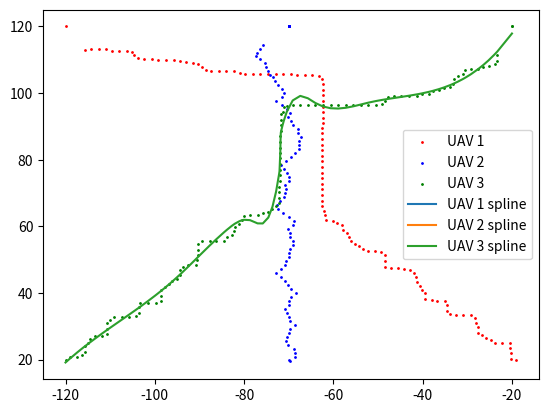

The matplotlib source for this figure:
import numpy as np
import time
import math
import matplotlib.pyplot as plt
from scipy.interpolate import splrep, BSpline
import csv

class SDPSO(object):
    def __init__(self, start, target, v, h, path_1, path_2, path_3, it, ds, Varsize):
        'SDPSO input'
        self.start = start     # UAVs' starting points
        self.target = target   # UAVs' targeting points
        self.v = v             # UAVs' last velocity (it*6)
        self.h = h             # UAVs' heading (it*3)
        self.path_1 = path_1   # UAV1's path (it*2)
        self.path_2 = path_2   # UAV2's path (it*2)
        self.path_3 = path_3   # UAV3's path (it*2)
        self.it = it           # current iterations
        self.total_dist_1 = math.sqrt((start[0,0] - target[0,0]) ** 2 + (start[0,1] - target[0,1]) ** 2)
        self.total_dist_2 = math.sqrt((start[0,2] - target[0,2]) ** 2 + (start[0,3] - target[0,3]) ** 2)
        self.total_dist_3 = math.sqrt((start[0,4] - target[0,4]) ** 2 + (start[0,5] - target[0,5]) ** 2)
        self.dist_max_12 = math.sqrt((start[0,0] - start[0,2]) ** 2 + (start[0,1] - start[0,3]) ** 2)       # maxi. distance between UAV 1 and 2
        self.dist_max_13 = math.sqrt((start[0,0] - start[0,4]) ** 2 + (start[0,1] - start[0,5]) ** 2)       # maxi. distance between UAV 1 and 3
        self.dist_max_23 = math.sqrt((start[0,2] - start[0,4]) ** 2 + (start[0,3] - start[0,5]) ** 2)       # maxi. distance between UAV 2 and 3
        self.ds = ds           # safety distance
        self.VarMin = -3       # velocity constraints
        self.VarMax = 3        # velocity constraints
        self.Varsize = Varsize # 2 * number of UAV
        ' Global message (information of UAVs) '
        self.uav_id = []
        self.uav_type = []
        self.uav_velocity = []
        self.uav_Rmin = []
        self.uav_position = []
        self.depots = []
        'SDPSO parameters'
        self.MaxIt = 10       # Maximum Number of Iterations
        self.nPop_max = 100    # Population Size (Swarm Size)
        self.nPop_min = 30     # Population Size (Swarm Size)
        self.w = 1             # Inertia Weight
        self.wdamp = 0.99      # Inertia Weight Damping Ratio
        self.c1 = 1.5          # Personal Learning Coefficient
        self.c2 = 2.0          # Global Learning Coefficient
        self.w1 = 2          # relative weight factor of cost funtion 1
        self.w2 = 1          # relative weight factor of cost funtion 2
        self.w3 = 1          # relative weight factor of cost funtion 3
        'simulated annealing (SA) parameters'
        self.p = 0             # initial probability of a suboptimal solution being accepted
        self.rand = np.random.rand()
        self.T = 13             # temperature of current system (T=1)
        'acceleration of convergence based on dimensional learning strategy (DLS)' 
        self.count = 0         # non-updating number
        self.m = 2             # Random threshold fo the acceleration of convergence
        'velocity limits'
        self.VelMax = 3
        self.VelMin = -self.VelMax
        'pre-setup matrix for SDPSO'
        # individual particles
        self.Position = []                                                                           # nPop_max*6   
        self.Cost = np.empty([self.nPop_max, 4])                                                     # nPop_max*4 (cost_1, cost_2, cost_3, cost)
        self.Velocity =  []                                                                          # nPop_max*6
        self.Best_Position = np.empty([self.nPop_max, Varsize])                                      # nPop_max*6
        self.Best_Cost = np.empty([self.nPop_max, 1])                                                # nPop_max*1
        # global
        self.GlobalBest_Cost = float('inf') # scalar
        self.pre_GlobalBest_Cost = 0 # scalar
        self.GlobalBest_Position = np.zeros([1,Varsize]) # 1*6

    def iteration(self):
        # collision potential
        if math.sqrt((self.path_1[self.it,0] - self.path_2[self.it,0]) ** 2 + (self.path_1[self.it,1] - self.path_2[self.it,1]) ** 2) < self.ds or \
        math.sqrt((self.path_1[self.it,0] - self.path_3[self.it,0]) ** 2 + (self.path_1[self.it,1] - self.path_3[self.it,1]) ** 2) < self.ds or \
        math.sqrt((self.path_2[self.it,0] - self.path_3[self.it,0]) ** 2 + (self.path_2[self.it,1] - self.path_3[self.it,1]) ** 2) < self.ds:
            # initialization
            self.Position = np.random.uniform(self.VarMin, self.VarMax, [self.nPop_max, self.Varsize])  
            self.Velocity = np.random.uniform(self.VarMin, self.VarMax, [self.nPop_max, self.Varsize])
            for i in range(self.nPop_max):
                ax1 = self.Position[i,0]
                ay1 = self.Position[i,1]
                ax2 = self.Position[i,2]
                ay2 = self.Position[i,3]
                ax3 = self.Position[i,4]
                ay3 = self.Position[i,5]
                # body frame
                vxn1 = self.v[self.it,0] + ax1; vxn1 = max(vxn1, self.VarMin); vxn1 = min(vxn1, self.VarMax) 
                vyn1 = self.v[self.it,1] + ay1; vyn1 = max(vyn1, self.VarMin); vyn1 = min(vyn1, self.VarMax)
                vxn2 = self.v[self.it,2] + ax2; vxn2 = max(vxn2, self.VarMin); vxn2 = min(vxn2, self.VarMax)
                vyn2 = self.v[self.it,3] + ay2; vyn2 = max(vyn2, self.VarMin); vyn2 = min(vyn2, self.VarMax)
                vxn3 = self.v[self.it,4] + ax3; vxn3 = max(vxn3, self.VarMin); vxn3 = min(vxn3, self.VarMax)
                vyn3 = self.v[self.it,5] + ay3; vyn3 = max(vyn3, self.VarMin); vyn3 = min(vyn3, self.VarMax)
                # body frame to world frame
                wvx1 = vxn1 * math.cos(self.h[self.it,0]) - vyn1 * math.sin(self.h[self.it,0]); wvy1 = vxn1 * math.sin(self.h[self.it,0]) + vyn1 * math.cos(self.h[self.it,0])
                wvx2 = vxn2 * math.cos(self.h[self.it,1]) - vyn2 * math.sin(self.h[self.it,1]); wvy2 = vxn2 * math.sin(self.h[self.it,1]) + vyn2 * math.cos(self.h[self.it,1])
                wvx3 = vxn3 * math.cos(self.h[self.it,2]) - vyn3 * math.sin(self.h[self.it,2]); wvy3 = vxn3 * math.sin(self.h[self.it,2]) + vyn3 * math.cos(self.h[self.it,2])
                # world frame waypoints
                xn1 = self.path_1[self.it,0] + wvx1
                yn1 = self.path_1[self.it,1] + wvy1
                xn2 = self.path_2[self.it,0] + wvx2
                yn2 = self.path_2[self.it,1] + wvy2
                xn3 = self.path_3[self.it,0] + wvx3
                yn3 = self.path_3[self.it,1] + wvy3
                # world frame heading
                theta_1 = self.heading(xn1, self.target[0,0], yn1, self.target[0,1]) # new heading
                theta_2 = self.heading(xn2, self.target[0,2], yn2, self.target[0,3]) # new heading
                theta_3 = self.heading(xn3, self.target[0,4], yn3, self.target[0,5]) # new heading
                # calculate cost values
                cost_1 = self.cal_cost_1(xn1, yn1, xn2, yn2, xn3, yn3)
                cost_2 = self.cal_cost_2(xn1, yn1, xn2, yn2, xn3, yn3)
                if self.it == 0:
                    cost_3 = self.cal_cost_3(theta_1, theta_1, theta_2, theta_2, theta_3, theta_3)
                else:
                    cost_3 = self.cal_cost_3(theta_1, self.h[self.it-1, 0], theta_2, self.h[self.it-1, 1], theta_3, self.h[self.it-1, 2])
                
                cost = self.w1*cost_1 + self.w2*cost_2 + self.w3*cost_3
                self.Cost[i,0] = cost_1
                self.Cost[i,1] = cost_2
                self.Cost[i,2] = cost_3
                self.Cost[i,3] = cost
                # update personal best
                self.Best_Position[i,:] = self.Position[i,:]
                self.Best_Cost[i] = self.Cost[i,3]
                #update global best
                if self.Best_Cost[i] < self.GlobalBest_Cost:
                    self.GlobalBest_Cost = self.Best_Cost[i]
                    self.GlobalBest_Position = self.Best_Position[i,:]

            # SDPSO main loop
            for j in range(self.MaxIt):
                    for i in range(self.nPop_max):
                        self.Velocity[i,:] = self.w * self.Velocity[i,:] 
                        + self.c1 * np.random.rand(1,self.Varsize) * (self.Best_Position[i,:] - self.Position[i,:])
                        + self.c2 * np.random.rand(1,self.Varsize) * (self.GlobalBest_Position - self.Position[i,:])

                        # apply velocity limits
                        for k in range(self.Varsize):
                            self.Velocity[i,k] = max(self.Velocity[i,k], self.VelMin)
                            self.Velocity[i,k] = min(self.Velocity[i,k], self.VelMax)

                        # update position
                        self.Position[i,:] = self.Position[i,:] + self.Velocity[i,:] 

                        # evaluation
                        ax1 = self.Position[i,0]
                        ay1 = self.Position[i,1]
                        ax2 = self.Position[i,2]
                        ay2 = self.Position[i,3]
                        ax3 = self.Position[i,4]
                        ay3 = self.Position[i,5]
                        # body frame
                        vxn1 = self.v[self.it,0] + ax1; vxn1 = max(vxn1, self.VarMin); vxn1 = min(vxn1, self.VarMax) 
                        vyn1 = self.v[self.it,1] + ay1; vyn1 = max(vyn1, self.VarMin); vyn1 = min(vyn1, self.VarMax)
                        vxn2 = self.v[self.it,2] + ax2; vxn2 = max(vxn2, self.VarMin); vxn2 = min(vxn2, self.VarMax)
                        vyn2 = self.v[self.it,3] + ay2; vyn2 = max(vyn2, self.VarMin); vyn2 = min(vyn2, self.VarMax)
                        vxn3 = self.v[self.it,4] + ax3; vxn3 = max(vxn3, self.VarMin); vxn3 = min(vxn3, self.VarMax)
                        vyn3 = self.v[self.it,5] + ay3; vyn3 = max(vyn3, self.VarMin); vyn3 = min(vyn3, self.VarMax)
                        # body frame to world frame
                        wvx1 = vxn1 * math.cos(self.h[self.it,0]) - vyn1 * math.sin(self.h[self.it,0]); wvy1 = vxn1 * math.sin(self.h[self.it,0]) + vyn1 * math.cos(self.h[self.it,0])
                        wvx2 = vxn2 * math.cos(self.h[self.it,1]) - vyn2 * math.sin(self.h[self.it,1]); wvy2 = vxn2 * math.sin(self.h[self.it,1]) + vyn2 * math.cos(self.h[self.it,1])
                        wvx3 = vxn3 * math.cos(self.h[self.it,2]) - vyn3 * math.sin(self.h[self.it,2]); wvy3 = vxn3 * math.sin(self.h[self.it,2]) + vyn3 * math.cos(self.h[self.it,2])
                        # world frame waypoints
                        xn1 = self.path_1[self.it,0] + wvx1
                        yn1 = self.path_1[self.it,1] + wvy1
                        xn2 = self.path_2[self.it,0] + wvx2
                        yn2 = self.path_2[self.it,1] + wvy2
                        xn3 = self.path_3[self.it,0] + wvx3
                        yn3 = self.path_3[self.it,1] + wvy3
                        # world frame heading
                        theta_1 = self.heading(xn1, self.target[0,0], yn1, self.target[0,1]) # new heading
                        theta_2 = self.heading(xn2, self.target[0,2], yn2, self.target[0,3]) # new heading
                        theta_3 = self.heading(xn3, self.target[0,4], yn3, self.target[0,5]) # new heading
                        # calculate cost values
                        cost_1 = self.cal_cost_1(xn1, yn1, xn2, yn2, xn3, yn3)
                        cost_2 = self.cal_cost_2(xn1, yn1, xn2, yn2, xn3, yn3)
                        if self.it == 0:
                            cost_3 = self.cal_cost_3(theta_1, theta_1, theta_2, theta_2, theta_3, theta_3)
                        else:
                            cost_3 = self.cal_cost_3(theta_1, self.h[self.it-1, 0], theta_2, self.h[self.it-1, 1], theta_3, self.h[self.it-1, 2])
                        cost = self.w1*cost_1 + self.w2*cost_2 + self.w3*cost_3
                        self.Cost[i,0] = cost_1
                        self.Cost[i,1] = cost_2
                        self.Cost[i,2] = cost_3
                        self.Cost[i,3] = cost

                        # update personal best
                        if self.count > self.m:
                            if self.Cost[i,3] < self.Best_Cost[i]:
                                self.Best_Position[i,:] = self.Position[i,:]
                                self.Best_Cost[i] = self.Cost[i,3]
                                self.count = 0

                                # update global best
                                if self.Best_Cost[i] < self.GlobalBest_Cost:
                                    if self.p > float(self.rand):
                                        self.pre_GlobalBest_Cost = self.GlobalBest_Cost
                                        self.GlobalBest_Cost = self.Best_Cost[i]
                                        self.GlobalBest_Position = self.Best_Position[i,:]
                        
                        # update parameters
                    if j > 0:
                        self.count += 1
                        self.w = self.w * self.wdamp
                        r = (self.MaxIt - j) / self.MaxIt
                        self.T = self.T * r
                        try:
                            self.p = math.exp(-(self.GlobalBest_Cost - self.pre_GlobalBest_Cost)/self.T)
                        except:
                            self.p = math.inf
                        self.m = (j / self.MaxIt) * (self.VarMax - self.VarMin)
        # without collision potential
        else:
            # initialization
            self.Position = np.random.uniform(self.VarMin, self.VarMax, [self.nPop_min, self.Varsize])  
            self.Velocity = np.random.uniform(self.VarMin, self.VarMax, [self.nPop_min, self.Varsize])
            for i in range(self.nPop_min):
                ax1 = self.Position[i,0]
                ay1 = self.Position[i,1]
                ax2 = self.Position[i,2]
                ay2 = self.Position[i,3]
                ax3 = self.Position[i,4]
                ay3 = self.Position[i,5]
                # body frame
                vxn1 = self.v[self.it,0] + ax1; vxn1 = max(vxn1, self.VarMin); vxn1 = min(vxn1, self.VarMax) 
                vyn1 = self.v[self.it,1] + ay1; vyn1 = max(vyn1, self.VarMin); vyn1 = min(vyn1, self.VarMax)
                vxn2 = self.v[self.it,2] + ax2; vxn2 = max(vxn2, self.VarMin); vxn2 = min(vxn2, self.VarMax)
                vyn2 = self.v[self.it,3] + ay2; vyn2 = max(vyn2, self.VarMin); vyn2 = min(vyn2, self.VarMax)
                vxn3 = self.v[self.it,4] + ax3; vxn3 = max(vxn3, self.VarMin); vxn3 = min(vxn3, self.VarMax)
                vyn3 = self.v[self.it,5] + ay3; vyn3 = max(vyn3, self.VarMin); vyn3 = min(vyn3, self.VarMax)
                # body frame to world frame
                wvx1 = vxn1 * math.cos(self.h[self.it,0]) - vyn1 * math.sin(self.h[self.it,0]); wvy1 = vxn1 * math.sin(self.h[self.it,0]) + vyn1 * math.cos(self.h[self.it,0])
                wvx2 = vxn2 * math.cos(self.h[self.it,1]) - vyn2 * math.sin(self.h[self.it,1]); wvy2 = vxn2 * math.sin(self.h[self.it,1]) + vyn2 * math.cos(self.h[self.it,1])
                wvx3 = vxn3 * math.cos(self.h[self.it,2]) - vyn3 * math.sin(self.h[self.it,2]); wvy3 = vxn3 * math.sin(self.h[self.it,2]) + vyn3 * math.cos(self.h[self.it,2])
                # world frame waypoints
                xn1 = self.path_1[self.it,0] + wvx1
                yn1 = self.path_1[self.it,1] + wvy1
                xn2 = self.path_2[self.it,0] + wvx2
                yn2 = self.path_2[self.it,1] + wvy2
                xn3 = self.path_3[self.it,0] + wvx3
                yn3 = self.path_3[self.it,1] + wvy3
                # world frame heading
                theta_1 = self.heading(xn1, self.target[0,0], yn1, self.target[0,1]) # new heading
                theta_2 = self.heading(xn2, self.target[0,2], yn2, self.target[0,3]) # new heading
                theta_3 = self.heading(xn3, self.target[0,4], yn3, self.target[0,5]) # new heading
                # calculate cost values
                cost_1 = self.cal_cost_1(xn1, yn1, xn2, yn2, xn3, yn3)
                cost_2 = self.cal_cost_2(xn1, yn1, xn2, yn2, xn3, yn3)
                if self.it == 0:
                    cost_3 = self.cal_cost_3(theta_1, theta_1, theta_2, theta_2, theta_3, theta_3)
                else:
                    cost_3 = self.cal_cost_3(theta_1, self.h[self.it-1, 0], theta_2, self.h[self.it-1, 1], theta_3, self.h[self.it-1, 2])
                
                cost = self.w1*cost_1 + self.w2*cost_2 + self.w3*cost_3
                self.Cost[i,0] = cost_1
                self.Cost[i,1] = cost_2
                self.Cost[i,2] = cost_3
                self.Cost[i,3] = cost
                # update personal best
                self.Best_Position[i,:] = self.Position[i,:]
                self.Best_Cost[i] = self.Cost[i,3]
                #update global best
                if self.Best_Cost[i] < self.GlobalBest_Cost:
                    self.GlobalBest_Cost = self.Best_Cost[i]
                    self.GlobalBest_Position = self.Best_Position[i,:]

            # SDPSO main loop
            for j in range(self.MaxIt):
                for i in range(self.nPop_min):
                    self.Velocity[i,:] = self.w * self.Velocity[i,:] 
                    + self.c1 * np.random.rand(1,self.Varsize) * (self.Best_Position[i,:] - self.Position[i,:])
                    + self.c2 * np.random.rand(1,self.Varsize) * (self.GlobalBest_Position - self.Position[i,:])

                    # apply velocity limits
                    for k in range(self.Varsize):
                        self.Velocity[i,k] = max(self.Velocity[i,k], self.VelMin)
                        self.Velocity[i,k] = min(self.Velocity[i,k], self.VelMax)

                    # update position
                    self.Position[i,:] = self.Position[i,:] + self.Velocity[i,:]
                    

                    # evaluation
                    ax1 = self.Position[i,0]
                    ay1 = self.Position[i,1]
                    ax2 = self.Position[i,2]
                    ay2 = self.Position[i,3]
                    ax3 = self.Position[i,4]
                    ay3 = self.Position[i,5]
                    # body frame
                    vxn1 = self.v[self.it,0] + ax1; vxn1 = max(vxn1, self.VarMin); vxn1 = min(vxn1, self.VarMax) 
                    vyn1 = self.v[self.it,1] + ay1; vyn1 = max(vyn1, self.VarMin); vyn1 = min(vyn1, self.VarMax)
                    vxn2 = self.v[self.it,2] + ax2; vxn2 = max(vxn2, self.VarMin); vxn2 = min(vxn2, self.VarMax)
                    vyn2 = self.v[self.it,3] + ay2; vyn2 = max(vyn2, self.VarMin); vyn2 = min(vyn2, self.VarMax)
                    vxn3 = self.v[self.it,4] + ax3; vxn3 = max(vxn3, self.VarMin); vxn3 = min(vxn3, self.VarMax)
                    vyn3 = self.v[self.it,5] + ay3; vyn3 = max(vyn3, self.VarMin); vyn3 = min(vyn3, self.VarMax)
                    # body frame to world frame
                    wvx1 = vxn1 * math.cos(self.h[self.it,0]) - vyn1 * math.sin(self.h[self.it,0]); wvy1 = vxn1 * math.sin(self.h[self.it,0]) + vyn1 * math.cos(self.h[self.it,0])
                    wvx2 = vxn2 * math.cos(self.h[self.it,1]) - vyn2 * math.sin(self.h[self.it,1]); wvy2 = vxn2 * math.sin(self.h[self.it,1]) + vyn2 * math.cos(self.h[self.it,1])
                    wvx3 = vxn3 * math.cos(self.h[self.it,2]) - vyn3 * math.sin(self.h[self.it,2]); wvy3 = vxn3 * math.sin(self.h[self.it,2]) + vyn3 * math.cos(self.h[self.it,2])
                    # world frame waypoints
                    xn1 = self.path_1[self.it,0] + wvx1
                    yn1 = self.path_1[self.it,1] + wvy1
                    xn2 = self.path_2[self.it,0] + wvx2
                    yn2 = self.path_2[self.it,1] + wvy2
                    xn3 = self.path_3[self.it,0] + wvx3
                    yn3 = self.path_3[self.it,1] + wvy3
                    # world frame heading
                    theta_1 = self.heading(xn1, self.target[0,0], yn1, self.target[0,1]) # new heading
                    theta_2 = self.heading(xn2, self.target[0,2], yn2, self.target[0,3]) # new heading
                    theta_3 = self.heading(xn3, self.target[0,4], yn3, self.target[0,5]) # new heading
                    # calculate cost values
                    cost_1 = self.cal_cost_1(xn1, yn1, xn2, yn2, xn3, yn3)
                    cost_2 = self.cal_cost_2(xn1, yn1, xn2, yn2, xn3, yn3)
                    if self.it == 0:
                        cost_3 = self.cal_cost_3(theta_1, theta_1, theta_2, theta_2, theta_3, theta_3)
                    else:
                        cost_3 = self.cal_cost_3(theta_1, self.h[self.it-1, 0], theta_2, self.h[self.it-1, 1], theta_3, self.h[self.it-1, 2])
                    cost = self.w1*cost_1 + self.w2*cost_2 + self.w3*cost_3
                    self.Cost[i,0] = cost_1
                    self.Cost[i,1] = cost_2
                    self.Cost[i,2] = cost_3
                    self.Cost[i,3] = cost

                    # update personal best
                    if self.count > self.m:
                        if self.Cost[i,3] < self.Best_Cost[i]:
                            self.Best_Position[i,:] = self.Position[i,:]
                            self.Best_Cost[i] = self.Cost[i,3]
                            self.count = 0

                            # update global best
                            if self.Best_Cost[i] < self.GlobalBest_Cost:
                                self.GlobalBest_Cost = self.Best_Cost[i]
                                self.GlobalBest_Position = self.Best_Position[i,:]
                    
                # update parameters
                if j > 0:
                    self.count += 1
                    self.w = self.w * self.wdamp
                    self.m = (j / self.MaxIt) * (self.VarMax - self.VarMin)

        ax1 = self.GlobalBest_Position[0]
        ay1 = self.GlobalBest_Position[1]
        ax2 = self.GlobalBest_Position[2]
        ay2 = self.GlobalBest_Position[3]
        ax3 = self.GlobalBest_Position[4]
        ay3 = self.GlobalBest_Position[5]
        vxn1 = self.v[self.it,0] + ax1; vxn1 = max(vxn1, self.VarMin); vxn1 = min(vxn1, self.VarMax) 
        vyn1 = self.v[self.it,1] + ay1; vyn1 = max(vyn1, self.VarMin); vyn1 = min(vyn1, self.VarMax)
        vxn2 = self.v[self.it,2] + ax2; vxn2 = max(vxn2, self.VarMin); vxn2 = min(vxn2, self.VarMax)
        vyn2 = self.v[self.it,3] + ay2; vyn2 = max(vyn2, self.VarMin); vyn2 = min(vyn2, self.VarMax)
        vxn3 = self.v[self.it,4] + ax3; vxn3 = max(vxn3, self.VarMin); vxn3 = min(vxn3, self.VarMax)
        vyn3 = self.v[self.it,5] + ay3; vyn3 = max(vyn3, self.VarMin); vyn3 = min(vyn3, self.VarMax)

        return vxn1, vyn1, vxn2, vyn2, vxn3, vyn3, self.GlobalBest_Cost
    
    def heading(self, xn, target_xn, yn, target_yn):
        delta_x = target_xn - xn
        delta_y = target_yn - yn
        theta = np.arctan2(delta_y, delta_x)
        return theta

    def cal_cost_1(self, xn1, yn1, xn2, yn2, xn3, yn3):
        dist_1 = math.sqrt((xn1 - self.target[0,0]) ** 2 + (yn1 - self.target[0,1]) ** 2)
        dist_2 = math.sqrt((xn2 - self.target[0,2]) ** 2 + (yn2 - self.target[0,3]) ** 2)
        dist_3 = math.sqrt((xn3 - self.target[0,4]) ** 2 + (yn3 - self.target[0,5]) ** 2)
        k = 1
        coeff_pun = k * math.exp(1/(dist_1 + dist_2 + dist_3))
        # coeff_pun = (dist_1 + dist_2 + dist_3) / (self.total_dist_1 + self.total_dist_2 + self.total_dist_3)
        cost_1 = (((dist_1 ** 2)/self.total_dist_1)  + ((dist_2 ** 2)/self.total_dist_2) + ((dist_3 ** 2)/self.total_dist_3)) * coeff_pun
        return cost_1
    
    def cal_cost_2(self, xn1, yn1, xn2, yn2, xn3, yn3):
        dist_12 = math.sqrt((xn1 - xn2) ** 2 + (yn1 - yn2) ** 2)
        dist_13 = math.sqrt((xn1 - xn3) ** 2 + (yn1 - yn3) ** 2)
        dist_23 = math.sqrt((xn2 - xn3) ** 2 + (yn2 - yn3) ** 2)
        k = 500
        coeff_pun_12 = k * math.exp(-((dist_12/self.dist_max_12) ** 2))
        coeff_pun_13 = k * math.exp(-((dist_13/self.dist_max_13) ** 2))
        coeff_pun_23 = k * math.exp(-((dist_23/self.dist_max_23) ** 2))
        if dist_12 > self.ds:
            sub_cost_12 = 0
        else:
            sub_cost_12 = (1/dist_12)*coeff_pun_12

        if dist_13 > self.ds:
            sub_cost_13 = 0
        else:
            sub_cost_13 = (1/dist_13)*coeff_pun_13

        if dist_23 > self.ds:
            sub_cost_23 = 0
        else:
            sub_cost_23 = (1/dist_23)*coeff_pun_23
        
        cost_2 = sub_cost_12 + sub_cost_13 + sub_cost_23
        return cost_2
    
    def cal_cost_3(self, theta_1, theta_1_old, theta_2, theta_2_old, theta_3, theta_3_old):
        k = 300
        theta_max = math.pi/3
        coeff_pun_1 = k * math.exp(-(((theta_1 - theta_1_old)/theta_max) ** 2))
        coeff_pun_2 = k * math.exp(-(((theta_2 - theta_2_old)/theta_max) ** 2))
        coeff_pun_3 = k * math.exp(-(((theta_3 - theta_3_old)/theta_max) ** 2))
        
        if abs(theta_1 - theta_1_old) > theta_max:
            sub_cost_1 = theta_1 * coeff_pun_1
        else:
            sub_cost_1 = 0

        if abs(theta_2 - theta_2_old) > theta_max:
            sub_cost_2 = theta_2 * coeff_pun_2
        else:
            sub_cost_2 = 0

        if abs(theta_3 - theta_3_old) > theta_max:
            sub_cost_3 = theta_3 * coeff_pun_3
        else:
            sub_cost_3 = 0

        cost_3 = sub_cost_1 + sub_cost_2 + sub_cost_3
        return cost_3
    
    
def heading(xn, target_xn, yn, target_yn):
    delta_x = target_xn - xn
    delta_y = target_yn - yn
    theta = np.arctan2(delta_y, delta_x)
    return theta

def b2w(vxn1, vyn1, vxn2, vyn2, vxn3, vyn3, h1, h2, h3):
    wvx1 = vxn1 * math.cos(h1) - vyn1 * math.sin(h1); wvy1 = vxn1 * math.sin(h1) + vyn1 * math.cos(h1)
    wvx2 = vxn2 * math.cos(h2) - vyn2 * math.sin(h2); wvy2 = vxn2 * math.sin(h2) + vyn2 * math.cos(h2)
    wvx3 = vxn3 * math.cos(h3) - vyn3 * math.sin(h3); wvy3 = vxn3 * math.sin(h3) + vyn3 * math.cos(h3)
    return wvx1, wvy1, wvx2, wvy2, wvx3, wvy3


def plot_path(it, x1, y1, x2, y2, x3, y3):
    plt.title(f'Iterations: {it}')
    plt.scatter(x1, y1, color = 'red', s=10, label = 'UAV 1')
    plt.scatter(x2, y2, color = 'blue', s=10,label = 'UAV 2')
    plt.scatter(x3, y3, color = 'green', s=10,label = 'UAV 3')
    plt.xlabel('x (m)')
    plt.ylabel('y (m)')
    if it == 0:
        plt.legend(loc = 'upper left')
    plt.pause(0.3)
    return None

def generate_path(start, target, v):
    start_time = time.time()
    path_1 = np.array([[start[0,0], start[0,1]]])
    path_2 = np.array([[start[0,2], start[0,3]]])
    path_3 = np.array([[start[0,4], start[0,5]]])
    h1 = heading(xn=start[0,0], target_xn=target[0,0], yn=start[0,1], target_yn=target[0,1])
    h2 = heading(xn=start[0,2], target_xn=target[0,2], yn=start[0,3], target_yn=target[0,3])
    h3 = heading(xn=start[0,4], target_xn=target[0,4], yn=start[0,5], target_yn=target[0,5])
    # avoid special case i.e. heading angle = 45*n degree
    if (h1 == math.pi/4 or h1 == 0.75*math.pi or h1 == -math.pi/4 or h1 == -0.75*math.pi):
        path_1[0, 0] += 0.01
    elif (h2 == math.pi/4 or h2 == 0.75*math.pi or h2 == -math.pi/4 or h2 == -0.75*math.pi):
        path_2[0, 0] += 0.01
    elif (h3 == math.pi/4 or h3 == 0.75*math.pi or h3 == -math.pi/4 or h3 == -0.75*math.pi):
        path_3[0, 0] += 0.01
    h =np.matrix([h1, h2, h3])

    UAV1_arrive = False
    UAV2_arrive = False
    UAV3_arrive = False
    iteration = 1000
    ds = 10
    Varsize = 6
    it = 0
    dt = 0.4    # update rate
    d1 = 0      # UAV1 moving distance
    d2 = 0      # UAV2 moving distance
    d3 = 0      # UAV3 moving distance
    d_total = 0 # total moving distance
    df = 8    # acceptance distance
    cost = []   # cost value
    
    for it in range (iteration):
        wypt = SDPSO(start, target, v, h, path_1, path_2, path_3, it, ds, Varsize)
        vxn1, vyn1, vxn2, vyn2, vxn3, vyn3, cost_ = wypt.iteration()
        cost_ = np.round(cost_, 4)
        cost = np.append(cost, cost_, axis = 0)
        v = np.append(v, [[vxn1, vyn1, vxn2, vyn2, vxn3, vyn3]], axis = 0)
        # body frame to world frame
        wvx1, wvy1, wvx2, wvy2, wvx3, wvy3 = b2w(vxn1, vyn1, vxn2, vyn2, vxn3, vyn3, h[0,0], h[0,1], h[0,2])
        # world frame path
        path_1_x = np.round(path_1[it,0] + wvx1*dt, 4)
        path_1_y = np.round(path_1[it,1] + wvy1*dt, 4)
        path_2_x = np.round(path_2[it,0] + wvx2*dt, 4)
        path_2_y = np.round(path_2[it,1] + wvy2*dt, 4)
        path_3_x = np.round(path_3[it,0] + wvx3*dt, 4)
        path_3_y = np.round(path_3[it,1] + wvy3*dt, 4)
        path_1 = np.append(path_1, [[path_1_x, path_1_y]], axis = 0)
        path_2 = np.append(path_2, [[path_2_x, path_2_y]], axis = 0)
        path_3 = np.append(path_3, [[path_3_x, path_3_y]], axis = 0)
        #print(f'iteration: {it+1}, UAV1_x: {path_1[it+1, 0]}, UAV1_y: {path_1[it+1, 1]}, UAV2_x: {path_2[it+1, 0]}, UAV2_y: {path_2[it+1, 1]}, cost: {cost[it+1]}')
        # update heading
        h1_ = heading(path_1_x, target[0,0], path_1_y, target[0,1])
        h2_ = heading(path_2_x, target[0,2], path_2_y, target[0,3])
        h3_ = heading(path_3_x, target[0,4], path_3_y, target[0,5])
        h = np.append(h, [[h1, h2, h3]], axis = 0)
        # avoid special case i.e. heading angle = 45*n degree
        if (h1_ == math.pi/4 or h1_ == 0.75*math.pi or h1_ == -math.pi/4 or h1_ == -0.75*math.pi):
            path_1[it+1, 0] += 0.01
        elif (h2_ == math.pi/4 or h2_ == 0.75*math.pi or h2_ == -math.pi/4 or h2_ == -0.75*math.pi):
            path_2[it+1, 0] += 0.01
        elif (h3_ == math.pi/4 or h3_ == 0.75*math.pi or h3_ == -math.pi/4 or h3_ == -0.75*math.pi):
            path_3[it+1, 0] += 0.01

        if (math.sqrt((path_1[it+1, 0] - target[0,0]) ** 2 + (path_1[it+1, 1] - target[0,1]) ** 2) < df):
            path_1[it+1, 0] = target[0,0]
            path_1[it+1, 1] = target[0,1]
            UAV1_arrive = True

        if (math.sqrt((path_2[it+1, 0] - target[0,2]) ** 2 + (path_2[it+1, 1] - target[0,3]) ** 2) < df):
            path_2[it+1, 0] = target[0,2]
            path_2[it+1, 1] = target[0,3]
            UAV2_arrive = True
        
        if (math.sqrt((path_3[it+1, 0] - target[0,4]) ** 2 + (path_3[it+1, 1] - target[0,5]) ** 2) < df):
            path_3[it+1, 0] = target[0,4]
            path_3[it+1, 1] = target[0,5]
            UAV3_arrive = True
        
        # plot_path(it, np.array(path_1[:, 0]), np.array(path_1[:, 1]), np.array(path_2[:, 0]), np.array(path_2[:, 1]))
        # check if UAVs arrive goals
        if UAV1_arrive and UAV2_arrive and UAV3_arrive:
            # plt.show()
            break
            
        # moving distance
        d1 = math.sqrt((path_1[it+1, 0] - path_1[it, 0]) ** 2 + (path_1[it+1, 1] - path_1[it, 1]) ** 2)
        d2 = math.sqrt((path_2[it+1, 0] - path_2[it, 0]) ** 2 + (path_2[it+1, 1] - path_2[it, 1]) ** 2)
        d3 = math.sqrt((path_3[it+1, 0] - path_3[it, 0]) ** 2 + (path_3[it+1, 1] - path_3[it, 1]) ** 2)
        d_total += (d1 + d2 + d3)
        # print(f'Iteration: {it}, Cost value = {cost[it]}')

    print(f'Cost value = {cost[it]}')
    print(f'Process time: {time.time() - start_time} (sec)')
    print(f'total distance = {d_total}')
    
    return path_1, path_2, path_3, h, d_total, cost  

def smooth_path(path_1, path_2, path_3):
    # sort array
    path_1 = path_1[path_1[:,0].argsort()]
    path_2 = path_2[path_2[:,0].argsort()]
    path_3 = path_3[path_3[:,0].argsort()]

    s_1 = path_1.shape[0] * 5
    s_2 = path_2.shape[0] * 10
    s_3 = path_3.shape[0] * 5

    # spline regression
    tck_1 = splrep(path_1[:,0], path_1[:,1], s = s_1)
    tck_2 = splrep(path_2[:,0], path_2[:,1], s = s_2)
    tck_3 = splrep(path_3[:,0], path_3[:,1], s = s_3)

    path_1[:,1] = BSpline(*tck_1)(path_1[:,0])
    path_2[:,1] = BSpline(*tck_2)(path_2[:,0])
    path_3[:,1] = BSpline(*tck_3)(path_3[:,0])

    return path_1, path_2, path_3

if __name__ == "__main__":
    # initial parameters
    xv1 = 0; yv1 = 0; xv2 = 0; yv2 = 0; xv3 = 0; yv3 = 0
    xs1 = -20; ys1 = 20; xg1 = -120; yg1 = 120
    xs2 = -70; ys2 = 20; xg2 = -70; yg2 = 120
    xs3 = -120; ys3 = 20; xg3 = -20; yg3 = 120
    v = np.matrix([xv1, yv1, xv2, yv2, xv3, yv3])
    start = np.matrix([xs1, ys1, xs2, ys2, xs3, ys3])
    target = np.matrix([xg1, yg1, xg2, yg2, xg3, yg3])
    path_1, path_2, path_3, h, d_total, cost = generate_path(start, target, v)

    # save path
    with open('3_UAVs_SDPSO_path.csv', 'w', newline='') as csvfile:
        writer = csv.writer(csvfile)
        writer.writerow(['UAV1_x', 'UAV1_y', 'UAV2_x', 'UAV2_y', 'UAV3_x', 'UAV3_y'])
        writer.writerows(zip(*[path_1[:,0], path_1[:,1], path_2[:,0], path_2[:,1], path_3[:,0], path_3[:,1]]))

    # smooth path
    path_1_, path_2_, path_3_ = smooth_path(path_1, path_2, path_3)

    # spline regression
    plt.scatter(path_1[:,0], path_1[:,1], color = 'red', s=1, label = 'UAV 1')
    plt.scatter(path_2[:,0], path_2[:,1], color = 'blue', s=1, label = 'UAV 2')
    plt.scatter(path_3[:,0], path_3[:,1], color = 'green', s=1, label = 'UAV 3')
    plt.plot(path_1_[:,0], path_1_[:,1], label = 'UAV 1 spline')
    plt.plot(path_2_[:,0], path_2_[:,1], label = 'UAV 2 spline')
    plt.plot(path_3_[:,0], path_3_[:,1], label = 'UAV 3 spline')
    plt.legend()
    plt.show()
